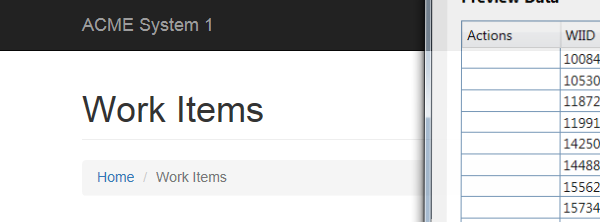
Task: UiPath_REFrameWork Template
Workflow: System1_Extract_Work_Item_Table

Step 1: Attach Browser 'ACMESyste Page' in window 'ACME System 1 - Work Items'

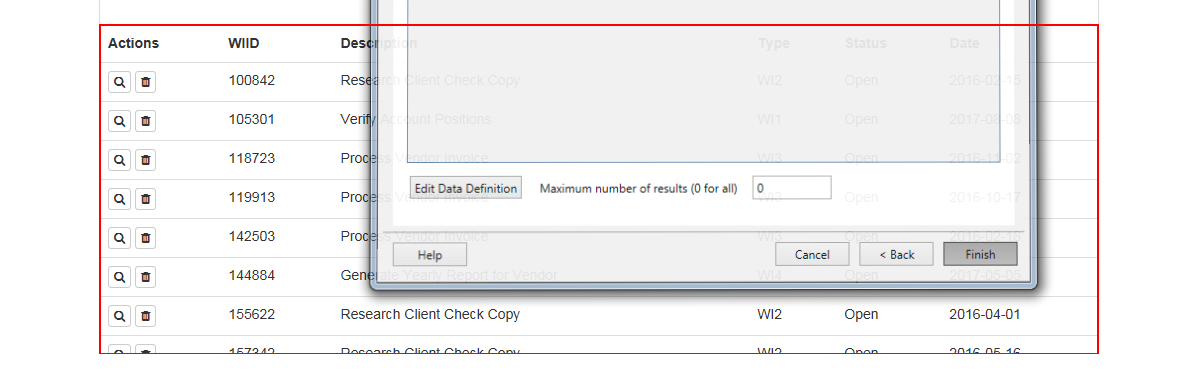
Step 2: get-text from the table
